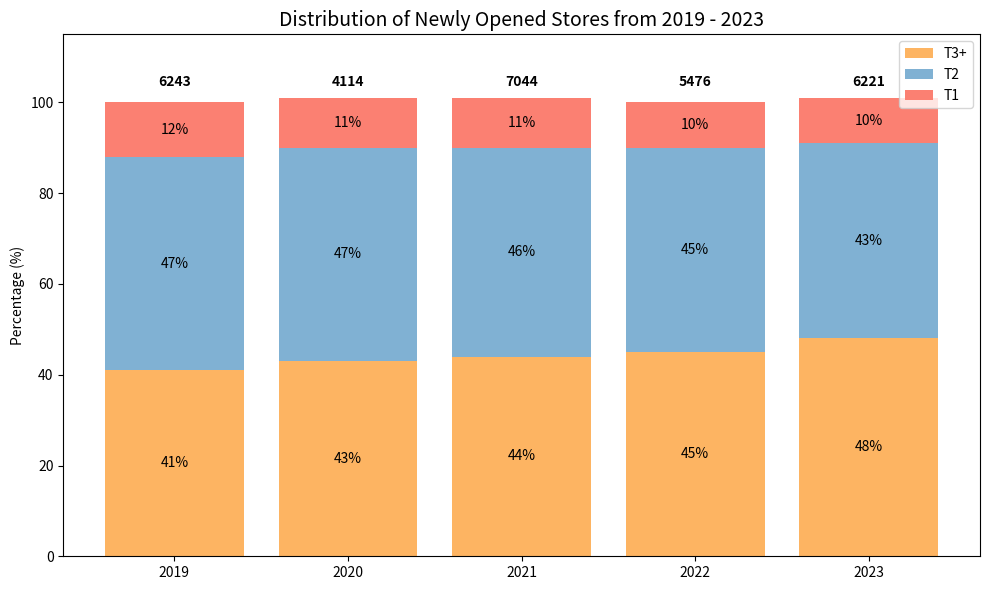

This chart was generated by the following Python code:
import matplotlib.pyplot as plt
import matplotlib.font_manager as fm
import numpy as np

# Data
years = ['2019', '2020', '2021', '2022', '2023']
T1 = [12, 11, 11, 10, 10]
T2 = [47, 47, 46, 45, 43]
T3 = [41, 43, 44, 45, 48]
totals = [6243, 4114, 7044, 5476, 6221]

bar_width = 0.5
fig1, ax1 = plt.subplots(figsize=(10, 6))

# Calculate the bottom positions
bottom_T1 = np.array(T3)
bottom_T2 = bottom_T1 + np.array(T2)

# Draw the bar chart
p1 = ax1.bar(years, T3, label='T3+', color='#FDB462')
p2 = ax1.bar(years, T2, bottom=bottom_T1, label='T2', color='#80B1D3')
p3 = ax1.bar(years, T1, bottom=bottom_T2, label='T1', color='#FB8072')

# Add total number annotations on top
for i, total in enumerate(totals):
    ax1.text(i, 103, str(total), ha='center', va='bottom', fontsize=10, fontweight='bold')

# Add percentage annotations for each segment
for i in range(len(years)):
    # T3+
    ax1.text(i, T3[i] / 2, f"{T3[i]}%", ha='center', va='center', fontsize=10, color='black')
    # T2
    ax1.text(i, bottom_T1[i] + T2[i] / 2, f"{T2[i]}%", ha='center', va='center', fontsize=10, color='black')
    # T1
    ax1.text(i, bottom_T2[i] + T1[i] / 2, f"{T1[i]}%", ha='center', va='center', fontsize=10, color='black')

# Set the title and axes
ax1.set_title('Distribution of Newly Opened Stores from 2019 - 2023', fontsize=14)
ax1.set_ylabel('Percentage (%)')
ax1.set_ylim(0, 115)
ax1.legend()

plt.tight_layout()
plt.show()
